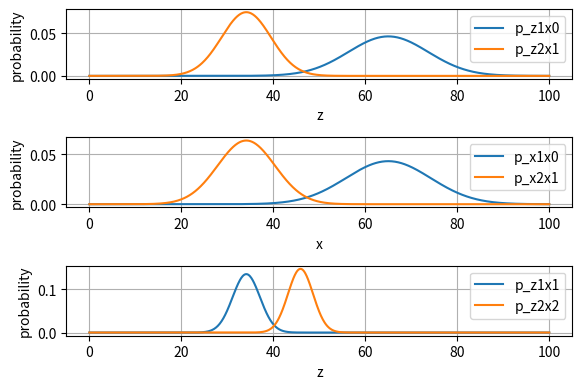

Source code (Python):
# -*- coding: utf-8 -*-
"""
Created on Mon Oct 22 18:45:20 2018

[redacted]
"""

import numpy as np
from scipy.stats import multivariate_normal as mn
import matplotlib.pyplot as plt
from copy import copy


class KalmanFilter:

    def __init__(self, A, W, mu0, P0, sigma, gamma):
        self.A = copy(A)
        self.W = copy(W)
        self.mu = copy(mu0)
        self.P = copy(P0)
        self.sigma = copy(sigma)
        self.gamma = copy(gamma)
        self.mu_ = None
        self.P_ = None
        self.K = None

    def predict(self,):
        self.mu_ = self.A @ self.mu
        self.P_ = self.A @ self.P @ self.A.T + self.gamma

    def update(self, x_new):
        self.K = self.P_ @ self.W.T @ np.linalg.inv(
                self.W @ self.P_ @ self.W.T + self.sigma)
        self.mu = self.mu_ + self.K @ (x_new - self.W @ self.mu_)
        E = np.eye(self.W.shape[0])
        self.P = (E - self.K @ self.W) @ self.P_

    def prediciton_distribution_of_latent_variable(self, z):
        mean = copy(self.mu_)
        cov = copy(self.P_)
        p_z_now_x_prev = mn.pdf(z, mean, cov)
        return p_z_now_x_prev

    def prediction_distribution_of_observation_data(self, x):
        mean = self.W @ self.mu_
        cov = (self.W @ self.P_ @ self.W.T) + self.sigma
        p_x_now_x_prev = mn.pdf(x, mean, cov)
        return p_x_now_x_prev

    def update_distribution_of_latent_variable(self, z):
        mean = copy(self.mu)
        cov = copy(self.P)
        p_z_now_x_now = mn.pdf(z, mean, cov)
        return p_z_now_x_now


if __name__ is "__main__":

    # define params ----------------------------
    b2, b1, b0 = 3, 1, 7
    B = np.array([b0, b1, b2])
    x_sample = 10 * B + 20

    A = np.array([[1]])
    W = np.array([[1]])
    sigma = np.array([[10]])
    gamma = np.array([[20]])
    mu0 = np.array([[5*b0 + 30]])
    P0 = ([[5*b1 + 50]])
    # ------------------------------------------

    # set axis for pdf -------------------------
    x = np.linspace(0, 100, 1000)
    z = np.linspace(0, 100, 1000)
    # ------------------------------------------

    # begin filtering --------------------------
    kf = KalmanFilter(A, W, mu0, P0, sigma, gamma)

    # t = 0
    kf.predict()
    p_z1x0 = kf.prediciton_distribution_of_latent_variable(z)
    p_x1x0 = kf.prediction_distribution_of_observation_data(x)
    p_x1x0_ln = np.log(p_x1x0)

    # t = 1
    kf.update(x_new=x_sample[1])
    p_z1x1 = kf.update_distribution_of_latent_variable(z)
    kf.predict()
    p_z2x1 = kf.prediciton_distribution_of_latent_variable(z)
    p_x2x1 = kf.prediction_distribution_of_observation_data(x)
    p_x2x1_ln = np.log(p_x2x1)

    # t = 2
    kf.update(x_new=x_sample[2])
    p_z2x2 = kf.update_distribution_of_latent_variable(z)
    # -------------------------------------------

    # visualization for each distribution -------
    fig = plt.figure(figsize=(6, 4))

    ax1 = fig.add_subplot(3, 1, 1)
    ax1.plot(z, p_z1x0, label="p_z1x0")
    ax1.plot(z, p_z2x1, label="p_z2x1")
    ax1.set_xlabel("z")
    ax1.set_ylabel("probability")
    ax1.grid()
    ax1.legend(loc="upper right")

    ax2 = fig.add_subplot(3, 1, 2)
    ax2.plot(x, p_x1x0, label="p_x1x0")
    ax2.plot(x, p_x2x1, label="p_x2x1")
    ax2.set_xlabel("x")
    ax2.set_ylabel("probability")
    ax2.grid()
    ax2.legend(loc="upper right")

    ax3 = fig.add_subplot(3, 1, 3)
    ax3.plot(z, p_z1x1, label="p_z1x1")
    ax3.plot(z, p_z2x2, label="p_z2x2")
    ax3.set_xlabel("z")
    ax3.set_ylabel("probability")
    ax3.grid()
    ax3.legend(loc="upper right")

    fig.tight_layout()
    fig.show()
    # -------------------------------------------
